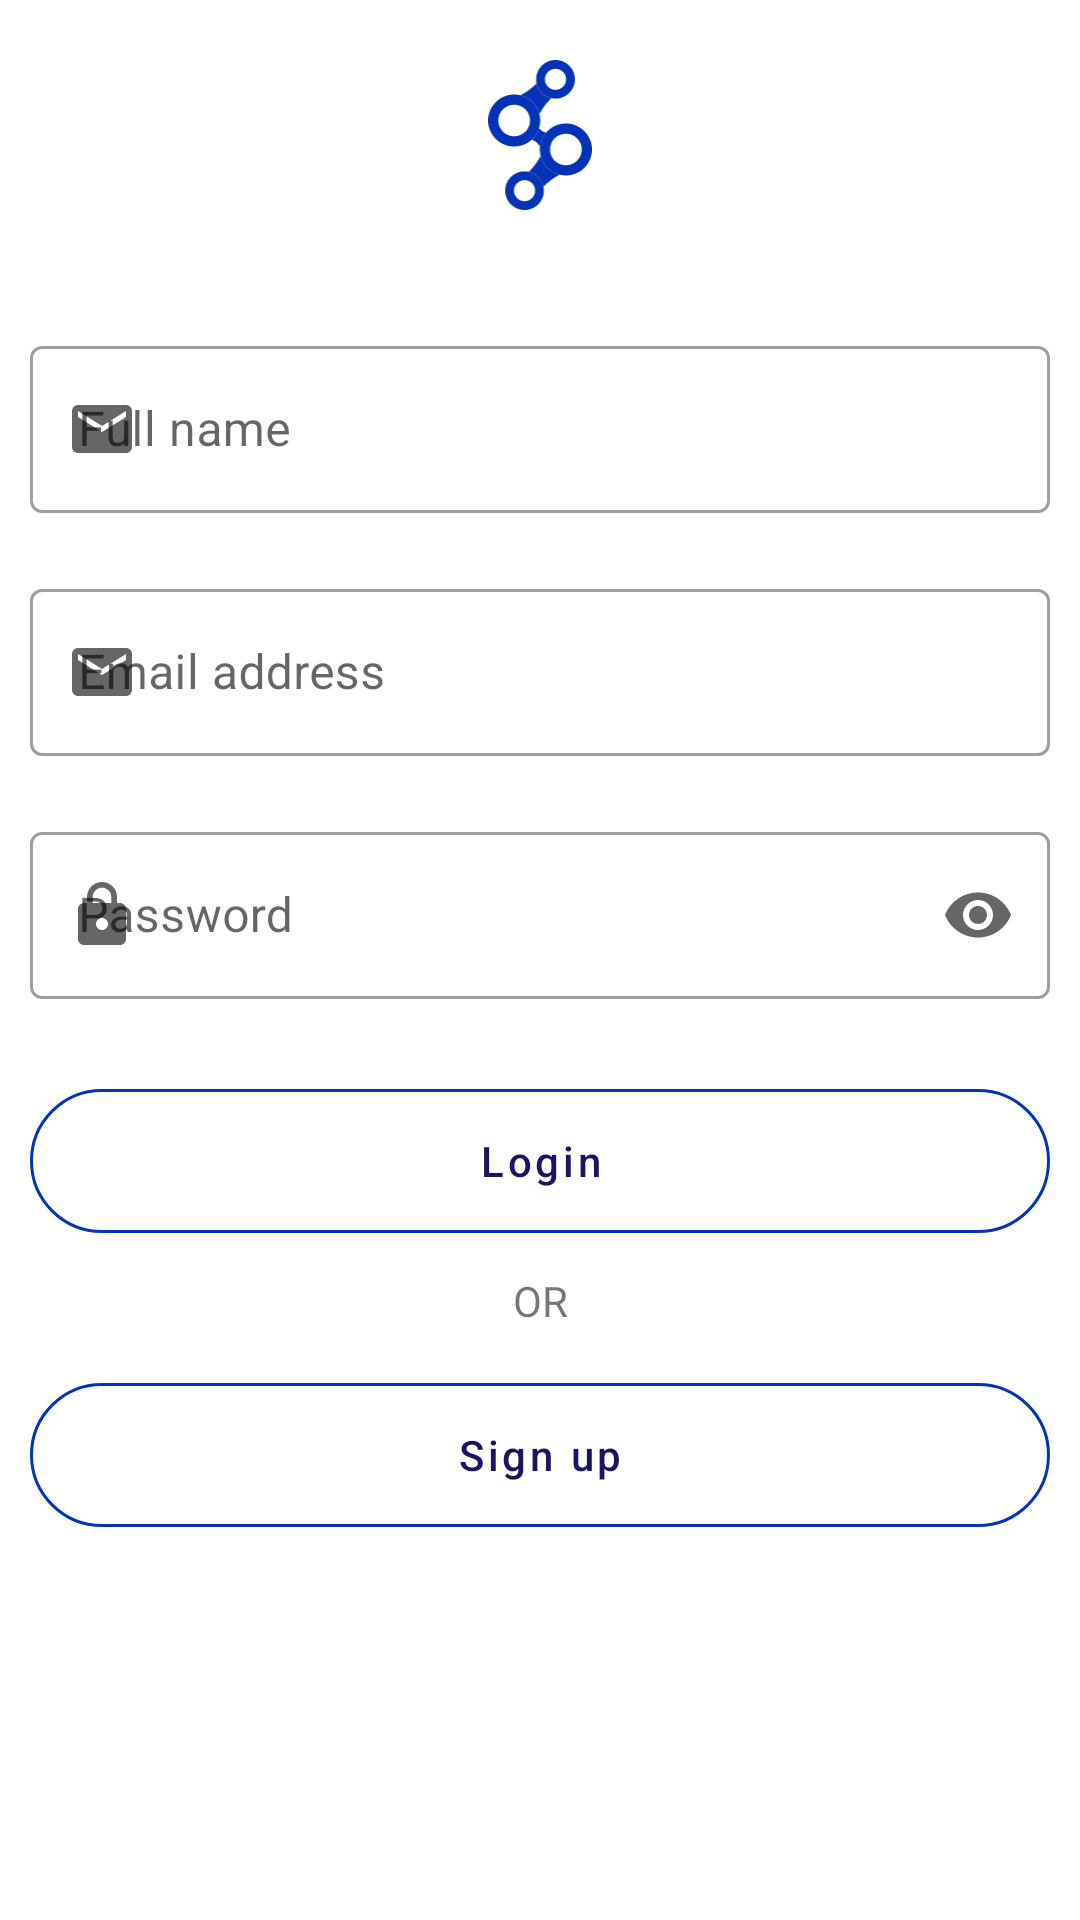

This screen was rendered from an Android layout file. Write that file and the resources it references.
<!-- AndroidManifest.xml: application theme AppTheme -->
<!-- res/layout/auth_fragment.xml -->
<?xml version="1.0" encoding="utf-8"?>
<androidx.constraintlayout.widget.ConstraintLayout xmlns:android="http://schemas.android.com/apk/res/android"
    xmlns:app="http://schemas.android.com/apk/res-auto"
    xmlns:tools="http://schemas.android.com/tools"
    android:id="@+id/sign_up"
    android:layout_width="match_parent"
    android:layout_height="match_parent"
    tools:context=".views.authentication.AuthFragment">

    <com.google.android.material.textfield.TextInputLayout
        android:id="@+id/outlinedTextFieldFullName"
        style="@style/Widget.MaterialComponents.TextInputLayout.OutlinedBox"
        android:layout_width="match_parent"
        android:layout_height="wrap_content"
        android:layout_marginHorizontal="10dp"
        android:layout_marginTop="40dp"
        android:hint="@string/full_name"
        android:minHeight="48dp"
        app:layout_constraintEnd_toEndOf="parent"
        app:layout_constraintStart_toStartOf="parent"
        app:layout_constraintTop_toBottomOf="@+id/appLogo"
        app:startIconDrawable="@drawable/ic_baseline_email_24">

        <com.google.android.material.textfield.TextInputEditText
            android:id="@+id/fullNameEditText"
            android:layout_width="match_parent"
            android:layout_height="wrap_content" />

    </com.google.android.material.textfield.TextInputLayout>

    <com.google.android.material.textfield.TextInputLayout
        android:id="@+id/outlinedTextFieldEmail"
        style="@style/Widget.MaterialComponents.TextInputLayout.OutlinedBox"
        android:layout_width="match_parent"
        android:layout_height="wrap_content"
        android:layout_marginHorizontal="10dp"
        android:layout_marginTop="20dp"
        android:hint="@string/email_address"
        android:minHeight="48dp"
        app:layout_constraintEnd_toEndOf="parent"
        app:layout_constraintStart_toStartOf="parent"
        app:layout_constraintTop_toBottomOf="@+id/outlinedTextFieldFullName"
        app:startIconDrawable="@drawable/ic_baseline_email_24">

        <com.google.android.material.textfield.TextInputEditText
            android:id="@+id/emailEditText"
            android:layout_width="match_parent"
            android:layout_height="wrap_content" />

    </com.google.android.material.textfield.TextInputLayout>

    <com.google.android.material.textfield.TextInputLayout
        android:id="@+id/outlinedTextFieldPassword"
        style="@style/Widget.MaterialComponents.TextInputLayout.OutlinedBox"
        android:layout_width="0dp"
        android:layout_height="wrap_content"
        android:layout_marginTop="20dp"
        android:hint="@string/password"
        android:minHeight="48dp"
        app:endIconMode="password_toggle"
        app:layout_constraintEnd_toEndOf="@id/outlinedTextFieldEmail"
        app:layout_constraintStart_toStartOf="@id/outlinedTextFieldEmail"
        app:layout_constraintTop_toBottomOf="@+id/outlinedTextFieldEmail"
        app:startIconDrawable="@drawable/ic_baseline_lock_24">

        <com.google.android.material.textfield.TextInputEditText
            android:id="@+id/passwordEditText"
            android:layout_width="match_parent"
            android:layout_height="wrap_content"
            android:inputType="textPassword" />
    </com.google.android.material.textfield.TextInputLayout>

    <Button
        android:id="@+id/loginButton"
        android:layout_width="0dp"
        android:layout_height="48dp"
        android:layout_marginTop="30dp"
        android:background="@drawable/custom_buttons"
        android:text="Login"
        android:textAllCaps="false"
        android:textColor="@color/softroniiks_blue"
        android:textSize="14sp"
        app:layout_constraintEnd_toEndOf="@+id/outlinedTextFieldPassword"
        app:layout_constraintStart_toStartOf="@+id/outlinedTextFieldPassword"
        app:layout_constraintTop_toBottomOf="@+id/outlinedTextFieldPassword" />

    <Button
        android:id="@+id/signUpButton"
        android:layout_width="0dp"
        android:layout_height="48dp"
        android:layout_marginTop="50dp"
        android:background="@drawable/custom_buttons"
        android:text="Sign up"
        android:textAllCaps="false"
        android:textColor="@color/softroniiks_blue"
        android:textSize="14sp"
        app:layout_constraintEnd_toEndOf="@+id/outlinedTextFieldPassword"
        app:layout_constraintStart_toStartOf="@+id/outlinedTextFieldPassword"
        app:layout_constraintTop_toBottomOf="@+id/loginButton" />

    <TextView
        android:id="@+id/textView"
        android:layout_width="wrap_content"
        android:layout_height="wrap_content"
        android:layout_marginTop="13dp"
        android:text="OR"
        android:textColor="@color/mb_black"
        app:layout_constraintEnd_toEndOf="@+id/loginButton"
        app:layout_constraintStart_toStartOf="@+id/loginButton"
        app:layout_constraintTop_toBottomOf="@+id/loginButton" />

    <ImageView
        android:id="@+id/appLogo"
        android:layout_width="50dp"
        android:layout_height="50dp"
        android:layout_marginTop="20dp"
        android:src="@drawable/ic_softroniiks_brand_logo"
        app:layout_constraintEnd_toEndOf="parent"
        app:layout_constraintStart_toStartOf="parent"
        app:layout_constraintTop_toTopOf="parent" />


</androidx.constraintlayout.widget.ConstraintLayout>
<!-- resources referenced by this layout -->
<resources>
  <color name="softroniiks_blue">#1B1464</color>
  <!-- drawable custom_buttons (drawable) -->
  <?xml version="1.0" encoding="utf-8"?>
  <selector xmlns:android="http://schemas.android.com/apk/res/android">
      <item android:state_pressed="true">
          <shape android:shape="rectangle">
              <corners android:radius="10dp"/>
              <solid android:color="@android:color/transparent"/>
              <stroke android:color="@color/softroniiks_blue" android:width="1dp"/>
              
          </shape>
      </item>
  
      <item android:state_enabled="true">
          <shape android:shape="rectangle">
              <corners android:radius="30dp"/>
              <solid android:color="@android:color/transparent"/>
              <stroke android:color="@android:color/darker_gray" android:width="1dp"/>
              
          </shape>
      </item>
  
  </selector>
  <!-- drawable ic_baseline_email_24 (drawable) -->
  <vector android:height="24dp" android:tint="#0433B8"
      android:viewportHeight="24" android:viewportWidth="24"
      android:width="24dp" xmlns:android="http://schemas.android.com/apk/res/android">
      <path android:fillColor="@android:color/white" android:pathData="M20,4L4,4c-1.1,0 -1.99,0.9 -1.99,2L2,18c0,1.1 0.9,2 2,2h16c1.1,0 2,-0.9 2,-2L22,6c0,-1.1 -0.9,-2 -2,-2zM20,8l-8,5 -8,-5L4,6l8,5 8,-5v2z"/>
  </vector>
  <!-- drawable ic_baseline_lock_24 (drawable) -->
  <vector android:height="24dp" android:tint="#0433B8"
      android:viewportHeight="24" android:viewportWidth="24"
      android:width="24dp" xmlns:android="http://schemas.android.com/apk/res/android">
      <path android:fillColor="@android:color/white" android:pathData="M18,8h-1L17,6c0,-2.76 -2.24,-5 -5,-5S7,3.24 7,6v2L6,8c-1.1,0 -2,0.9 -2,2v10c0,1.1 0.9,2 2,2h12c1.1,0 2,-0.9 2,-2L20,10c0,-1.1 -0.9,-2 -2,-2zM12,17c-1.1,0 -2,-0.9 -2,-2s0.9,-2 2,-2 2,0.9 2,2 -0.9,2 -2,2zM15.1,8L8.9,8L8.9,6c0,-1.71 1.39,-3.1 3.1,-3.1 1.71,0 3.1,1.39 3.1,3.1v2z"/>
  </vector>
  <!-- drawable ic_softroniiks_brand_logo: vector/xml drawable (drawable, 3462 chars, omitted) -->
  <string name="email_address">Email address</string>
  <string name="full_name">Full name</string>
  <string name="password">Password</string>
  <style name="AppTheme" parent="Theme.MaterialComponents.Light.DarkActionBar">
          <item name="colorPrimary">@color/blue</item>
          <item name="colorPrimaryDark">@color/mb_transparent</item>
          <item name="colorAccent">@color/colorAccent</item>
  
          <item name="bottomSheetDialogTheme">@style/AppBottomSheetDialogTheme</item>
      </style>
  <color name="blue">#0433B8</color>
  <color name="colorAccent">#F82945E6</color>
  <style name="AppBottomSheetDialogTheme" parent="Theme.Design.Light.BottomSheetDialog">
          <item name="bottomSheetStyle">@style/customCurvedBottomSheet</item>
      </style>
  <style name="customCurvedBottomSheet" parent="Widget.Design.BottomSheet.Modal">
          <item name="android:background">@drawable/rounded_dialogue</item>
          <item name="android:paddingBottom">30dp</item>
          <item name="android:paddingTop">20dp</item>
      </style>
  <!-- drawable rounded_dialogue (drawable) -->
  <?xml version="1.0" encoding="utf-8"?>
  <shape xmlns:android="http://schemas.android.com/apk/res/android" android:shape="rectangle">
      <solid android:color="@android:color/white"/>
      <corners android:topLeftRadius="20dp" android:topRightRadius="20dp"/>
  </shape>
</resources>
